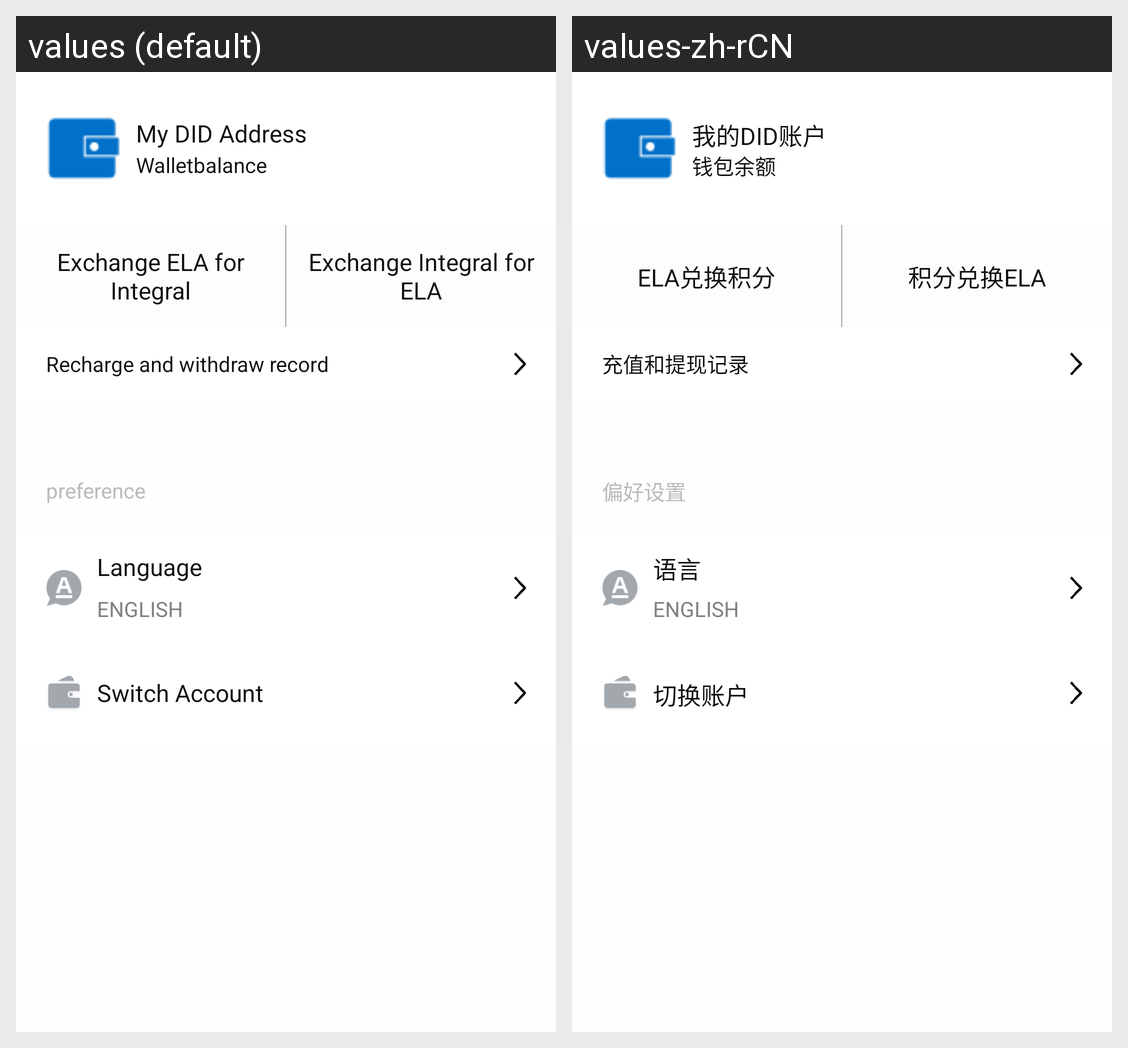

This grid shows one Android layout under two languages. Give, for every string resource on the screen, its name, the default text and each shown locale's text.
Android screen res/layout/fragment_personal.xml rendered under 2 locales, left to right: values (default), values-zh-rCN. Device: Nexus 5 (rendered at 1080×1920; each locale shown at half size, 540×960, under a caption strip naming it); theme DIDTheme.
Strings drawn on this screen, with the default value and each locale's value (text and hints the layout hard-codes, and strings that could not be matched under every locale, appear in the picture but are not listed):

home_wallet_name
  values: My DID Address
  values-zh-rCN: 我的DID账户

home_balance
  values: Walletbalance
  values-zh-rCN: 钱包余额

me_recharge
  values: Exchange ELA for Integral
  values-zh-rCN: ELA兑换积分

me_withdraw
  values: Exchange Integral for ELA
  values-zh-rCN: 积分兑换ELA

me_history
  values: Recharge and withdraw record
  values-zh-rCN: 充值和提现记录

me_preference
  values: preference
  values-zh-rCN: 偏好设置

me_preference_language
  values: Language
  values-zh-rCN: 语言

me_preference_language_select_english
  values: ENGLISH
  values-zh-rCN: ENGLISH

me_preference_wallet
  values: Switch Account
  values-zh-rCN: 切换账户
